The GitHub repository MazZino666/plant-disease-detection contains a labelled image folder "data" with 16 categories: apple apple scab, apple black rot, apple cedar apple rust, apple healthy, corn common rust, corn northern leaf blight, corn healthy, potato early blight, potato late blight, potato healthy, tomato bacterial spot, tomato early blight, tomato late blight, tomato leaf mold, tomato septoria leaf spot, tomato healthy. Examples follow, each with its label.

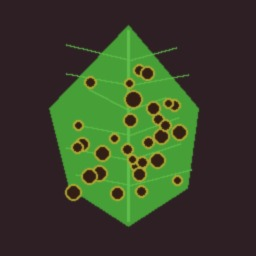
Label: tomato septoria leaf spot

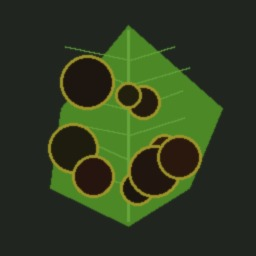
Label: apple apple scab

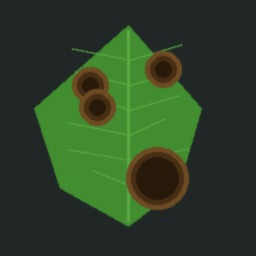
Label: potato late blight

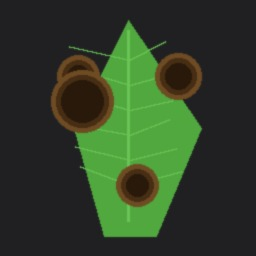
Label: corn northern leaf blight

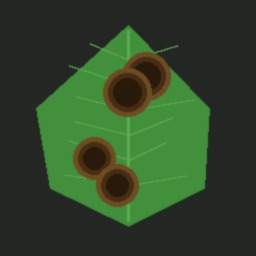
Label: tomato late blight

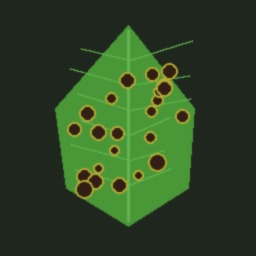
Label: tomato bacterial spot
